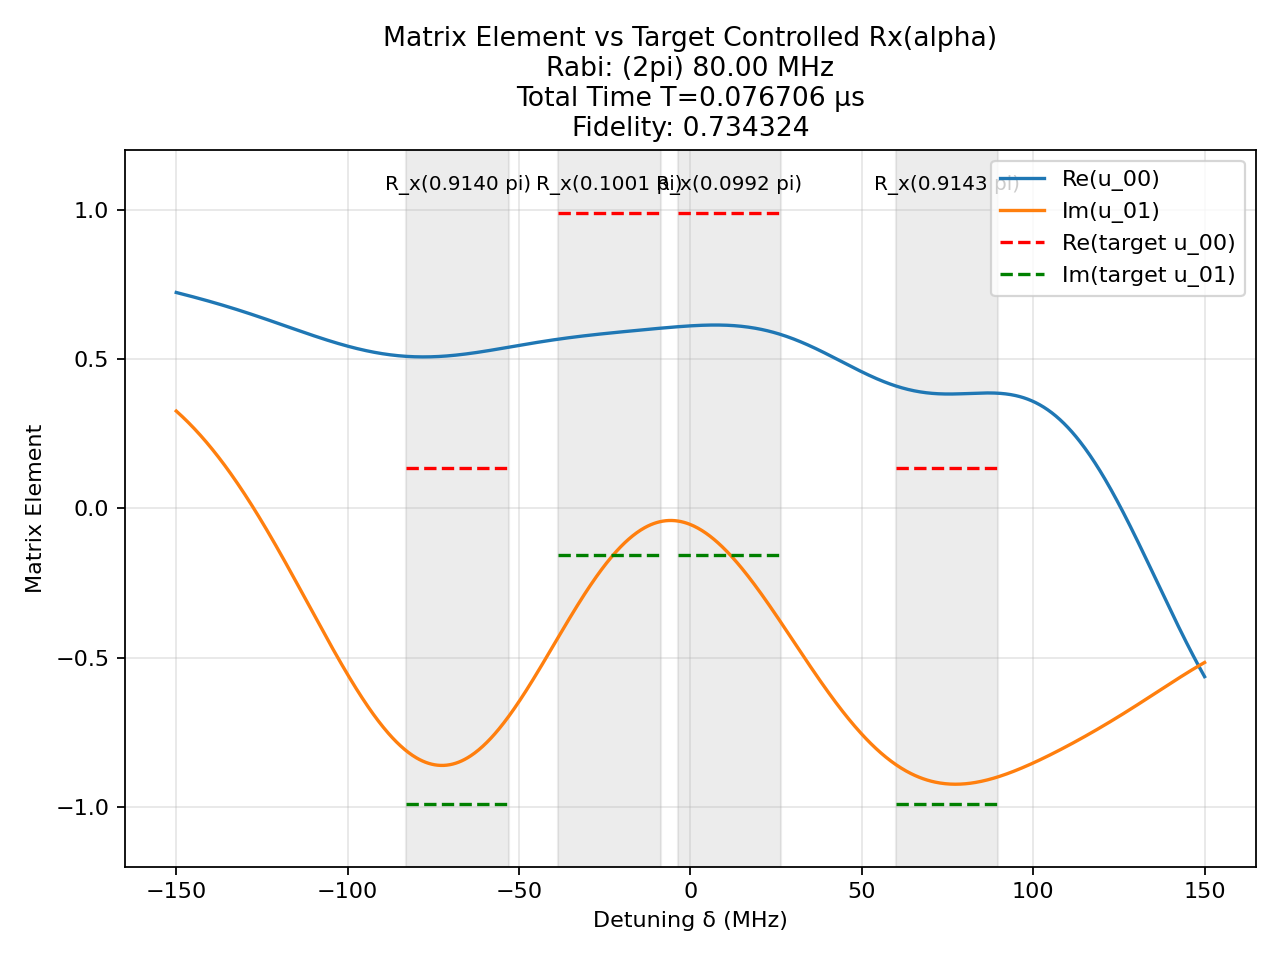

The table this chart was drawn from, first rows:
t (us), H_x (2pi MHz), H_z (2pi MHz)
0.001496, -80.0, 0.0
0.0008333, 0.0, 150.0
0.000467, -80.0, 0.0
0.0008333, 0.0, 150.0
5.78116416295881e-05, 80.0, 0.0
0.0008333, 0.0, 150.0
0.002362, -80.0, 0.0
0.0008333, 0.0, 150.0
0.002511, -80.0, 0.0
0.0008333, 0.0, 150.0
0.00171, -80.0, 0.0
0.0008333, 0.0, 150.0
0.001931, -80.0, 0.0
0.0008333, 0.0, 150.0
0.001836, -80.0, 0.0
0.0008333, 0.0, 150.0
0.001174, -80.0, 0.0
0.0008333, 0.0, 150.0
0.002198, -80.0, 0.0
0.0008333, 0.0, 150.0
0.002395, -80.0, 0.0
0.0008333, 0.0, 150.0
5.7568388687115366e-05, 80.0, 0.0
0.0008333, 0.0, 150.0
0.0001141, -80.0, 0.0
0.0008333, 0.0, 150.0
0.004327, -80.0, 0.0
0.0008333, 0.0, 150.0
0.003808, -80.0, 0.0
0.0008333, 0.0, 150.0
0.0002406, -80.0, 0.0
0.0008333, 0.0, 150.0
0.00077, -80.0, 0.0
0.0008333, 0.0, 150.0
0.002232, -80.0, 0.0
0.0008333, 0.0, 150.0
0.0003966, -80.0, 0.0
0.0008333, 0.0, 150.0
0.0005531, -80.0, 0.0
0.0008333, 0.0, 150.0
0.003024, -80.0, 0.0
0.0008333, 0.0, 150.0
0.00253, -80.0, 0.0
0.0008333, 0.0, 150.0
0.002192, -80.0, 0.0
0.0008333, 0.0, 150.0
0.002672, -80.0, 0.0
0.0008333, 0.0, 150.0
0.001753, -80.0, 0.0
0.0008333, 0.0, 150.0
0.001315, -80.0, 0.0
0.0008333, 0.0, 150.0
0.002623, -80.0, 0.0
0.0008333, 0.0, 150.0
0.002621, -80.0, 0.0
0.0008333, 0.0, 150.0
0.001493, 80.0, 0.0
0.0008333, 0.0, 150.0
0.0002844, -80.0, 0.0
0.0008333, 0.0, 150.0
... 1 more rows
